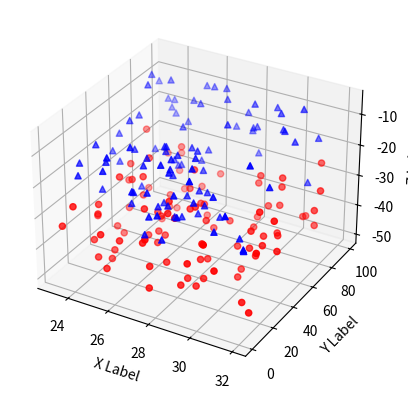

Here is the Python script that generated this plot:
import numpy as np
from mpl_toolkits.mplot3d import Axes3D
import matplotlib.pyplot as plt


def randrange(n, vmin, vmax):
    return (vmax - vmin)*np.random.rand(n) + vmin

fig = plt.figure()
ax = fig.add_subplot(111, projection='3d')
n = 100
for c, m, zl, zh in [('r', 'o', -50, -25), ('b', '^', -30, -5)]:
    xs = randrange(n, 23, 32)
    print("xs:",xs);
    ys = randrange(n, 0, 100)
    print("ys:",ys);
    zs = randrange(n, zl, zh)
    print("zs",zs)
    ax.scatter(xs, ys, zs, c=c, marker=m)
#26.82102238   2.24563009  -41.22760123
ax.set_xlabel('X Label')
ax.set_ylabel('Y Label')
ax.set_zlabel('Z Label')

plt.show()

